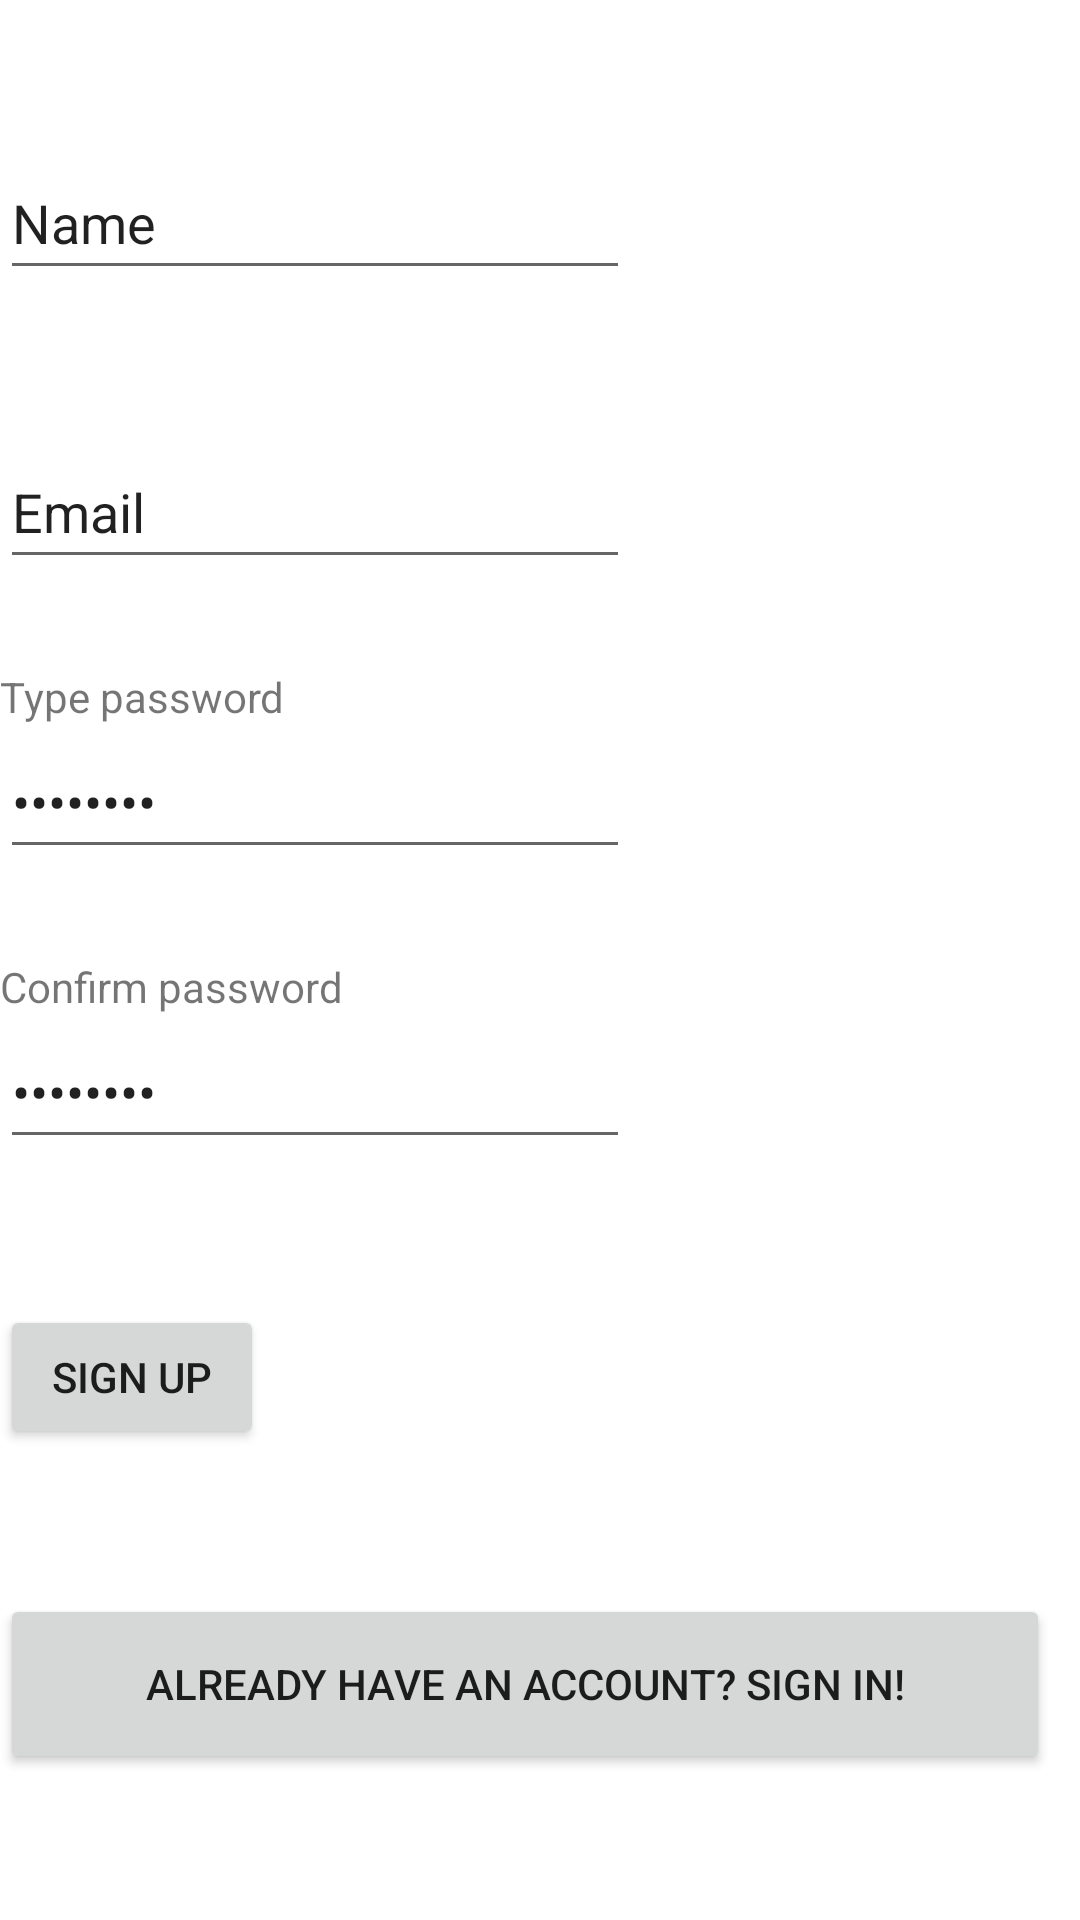

Write the Android layout XML for this screen, with the resource values it uses.
<!-- AndroidManifest.xml: application theme Theme.FYPNewVersion -->
<!-- res/layout/fragment_sign_up.xml -->
<?xml version="1.0" encoding="utf-8"?>
<androidx.constraintlayout.widget.ConstraintLayout xmlns:android="http://schemas.android.com/apk/res/android"
    xmlns:app="http://schemas.android.com/apk/res-auto"
    xmlns:tools="http://schemas.android.com/tools"
    android:layout_width="match_parent"
    android:layout_height="match_parent"
    tools:context=".view.SignUpActivity">

    <Button
        android:id="@+id/signUp"
        android:layout_width="wrap_content"
        android:layout_height="wrap_content"
        android:text="Sign Up"
        app:layout_constraintBottom_toTopOf="@+id/SignIn"
        app:layout_constraintTop_toBottomOf="@+id/passwordBox2"
        tools:layout_editor_absoluteX="158dp" />

    <Button
        android:id="@+id/SignIn"
        android:layout_width="350dp"
        android:layout_height="60dp"
        android:text="Already have an account? Sign in!"
        app:layout_constraintBottom_toBottomOf="parent"
        app:layout_constraintTop_toBottomOf="@+id/signUp"
        tools:layout_editor_absoluteX="31dp" />

    <EditText
        android:id="@+id/emailBox"
        android:layout_width="wrap_content"
        android:layout_height="wrap_content"
        android:ems="10"
        android:inputType="textEmailAddress"
        android:minHeight="48dp"
        android:text="Email"
        app:layout_constraintBottom_toTopOf="@+id/passwordBox"
        app:layout_constraintTop_toBottomOf="@+id/nameBox"
        tools:layout_editor_absoluteX="101dp" />

    <EditText
        android:id="@+id/passwordBox2"
        android:layout_width="wrap_content"
        android:layout_height="wrap_content"
        android:ems="10"
        android:inputType="textPassword"
        android:minHeight="48dp"
        android:text="password"
        app:layout_constraintBottom_toTopOf="@+id/signUp"
        app:layout_constraintTop_toBottomOf="@+id/passwordBox"
        tools:ignore="MissingConstraints"
        tools:layout_editor_absoluteX="101dp" />

    <EditText
        android:id="@+id/passwordBox"
        android:layout_width="wrap_content"
        android:layout_height="wrap_content"
        android:ems="10"
        android:inputType="textPassword"
        android:minHeight="48dp"
        android:text="password"
        app:layout_constraintBottom_toTopOf="@+id/passwordBox2"
        app:layout_constraintTop_toBottomOf="@+id/emailBox"
        tools:ignore="MissingConstraints"
        tools:layout_editor_absoluteX="101dp" />

    <EditText
        android:id="@+id/nameBox"
        android:layout_width="wrap_content"
        android:layout_height="wrap_content"
        android:ems="10"
        android:inputType="textPersonName"
        android:minHeight="48dp"
        android:text="Name"
        app:layout_constraintBottom_toTopOf="@+id/emailBox"
        app:layout_constraintTop_toTopOf="parent"
        tools:layout_editor_absoluteX="101dp" />

    <TextView
        android:id="@+id/textView"
        android:layout_width="wrap_content"
        android:layout_height="wrap_content"
        android:text="Type password"
        app:layout_constraintBottom_toTopOf="@+id/passwordBox"
        app:layout_constraintStart_toStartOf="@+id/passwordBox" />

    <TextView
        android:id="@+id/textView2"
        android:layout_width="wrap_content"
        android:layout_height="wrap_content"
        android:text="Confirm password"
        app:layout_constraintBottom_toTopOf="@+id/passwordBox2"
        app:layout_constraintStart_toStartOf="@+id/passwordBox2" />
</androidx.constraintlayout.widget.ConstraintLayout>
<!-- resources referenced by this layout -->
<resources>
  <style name="Theme.FYPNewVersion" parent="Theme.MaterialComponents.DayNight.NoActionBar">
          
          <item name="colorPrimary">@color/purple_500</item>
          <item name="colorPrimaryVariant">@color/purple_700</item>
          <item name="colorOnPrimary">@color/white</item>
          
          <item name="colorSecondary">@color/teal_200</item>
          <item name="colorSecondaryVariant">@color/teal_700</item>
          <item name="colorOnSecondary">@color/black</item>
          
          <item name="android:statusBarColor">?attr/colorPrimaryVariant</item>
          
      </style>
  <!-- not gathered from this repository: default colours our renderer supplied (Android Studio template values) -->
  <color name="purple_500">#FF6200EE</color>
  <color name="purple_700">#FF3700B3</color>
  <color name="teal_200">#FF03DAC5</color>
  <color name="teal_700">#FF018786</color>
  <color name="black">#FF000000</color>
  <color name="white">#FFFFFFFF</color>
</resources>
